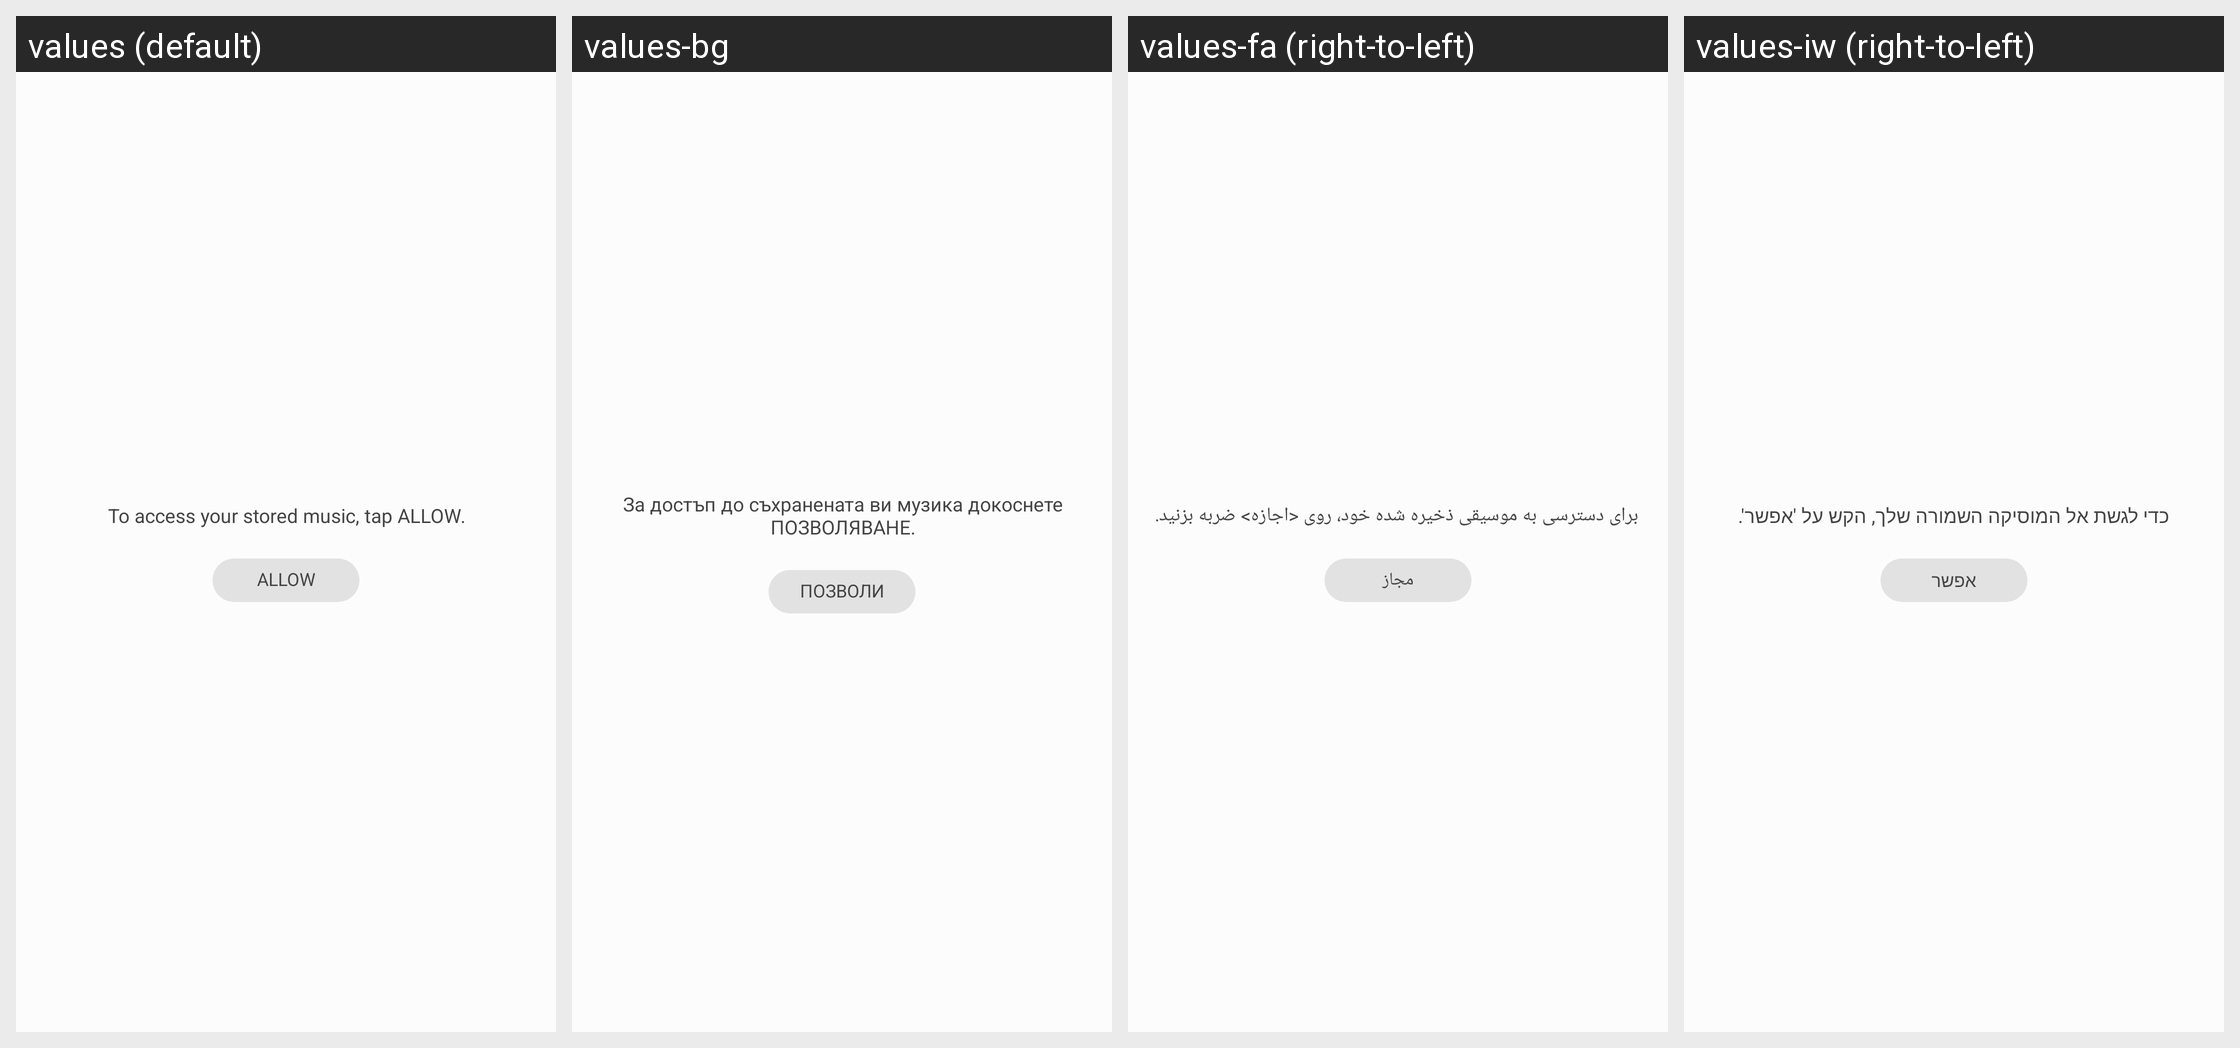

Strings drawn on this Android screen and how each of the app's shown locales translates them:
Android screen res/layout/edge_panel_permission.xml rendered under 4 locales, left to right: values (default), values-bg, values-fa (right-to-left), values-iw (right-to-left). Device: Nexus 5 (rendered at 1080×1920; each locale shown at half size, 540×960, under a caption strip naming it); theme Theme.OneUi.
Other locales in the repository, not shown: values-af, values-am, values-ar, values-as, values-az, values-az-rAZ, values-be, values-be-rBY, values-bn, values-bn-rBD, values-bn-rIN, values-bo, values-bs, values-ca, values-ckb-rIQ, values-cs, values-da, values-de, values-el, values-en, values-en-rCA, values-en-rDI, values-en-rGB, values-en-rIE, values-en-rIN, values-en-rPH, values-en-rUS, values-en-rXC, values-en-rZG, values-es, values-es-rES, values-es-rUS, values-et, values-et-rEE, values-eu, values-eu-rES, values-fi, values-fr, values-fr-rCA, values-ga, values-gl, values-gl-rES, values-gu, values-gu-rIN, values-ha, values-he, values-hi, values-hr, values-hu, values-hy, values-hy-rAM, values-id, values-ig, values-in, values-is, values-is-rIS, values-it, values-ja, values-ka, values-ka-rGE, values-kk, values-kk-rKZ, values-km, values-km-rKH, values-kn, values-kn-rIN, values-ko, values-ky, values-ky-rKG, values-lo, values-lo-rLA, values-lt, values-lv, values-mk, values-mk-rMK, values-ml, values-ml-rIN, values-mn, values-mn-rMN, values-mr, values-mr-rIN, values-ms, values-ms-rMY, values-my, values-my-rMM, values-my-rZG, values-nb, values-ne, values-ne-rNP, values-nl, values-or, values-pa, values-pa-rIN, values-pl, values-pl-rSP, values-pt, values-pt-rBR, values-pt-rPT, values-ro, values-ru, values-si, values-si-rLK, values-sk, values-sl, values-sq, values-sq-rAL, values-sr, values-sv, values-sw, values-ta, values-ta-rIN, values-te, values-te-rIN, values-tg, values-th, values-tk, values-tl, values-tr, values-ug-rCN, values-uk, values-ur, values-ur-rPK, values-uz, values-uz-rUZ, values-vi, values-yo, values-zh-rCN, values-zh-rHK, values-zh-rTW, values-zu.
Strings drawn on this screen, with the default value and each locale's value (text and hints the layout hard-codes, and strings that could not be matched under every locale, appear in the picture but are not listed):

edge_permission_content
  values: To access your stored music, tap ALLOW.
  values-bg: За достъп до съхранената ви музика докоснете ПОЗВОЛЯВАНЕ.
  values-fa: برای دسترسی به موسیقی ذخیره شده خود، روی <اجازه> ضربه بزنید.
  values-iw: כדי לגשת אל המוסיקה השמורה שלך, הקש על 'אפשר'.

edge_permission_allow_button
  values: Allow
  values-bg: Позволи
  values-fa: مجاز
  values-iw: אפשר
